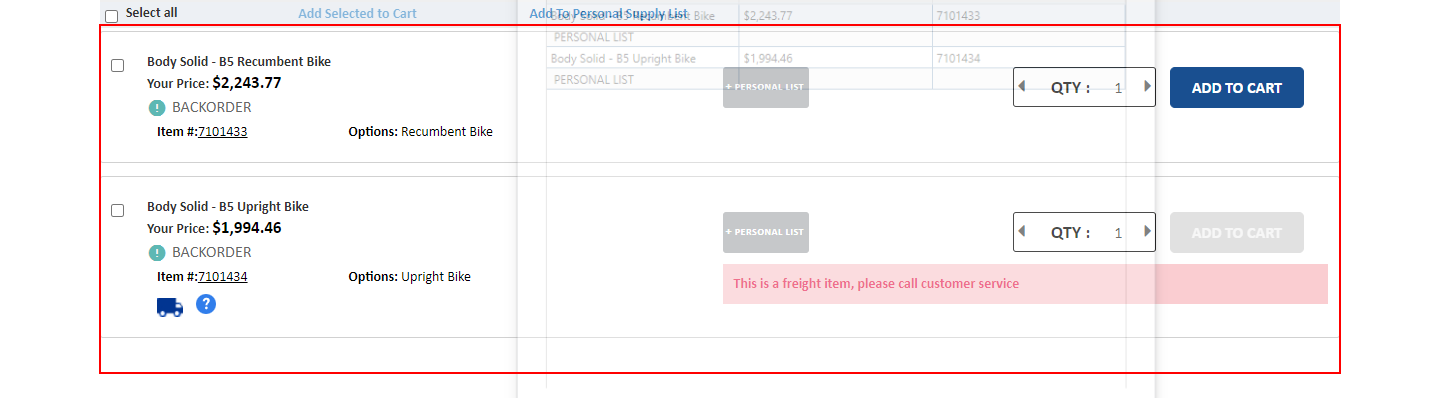
Workflow: productData

Step 1 [then]: get-text from the element
